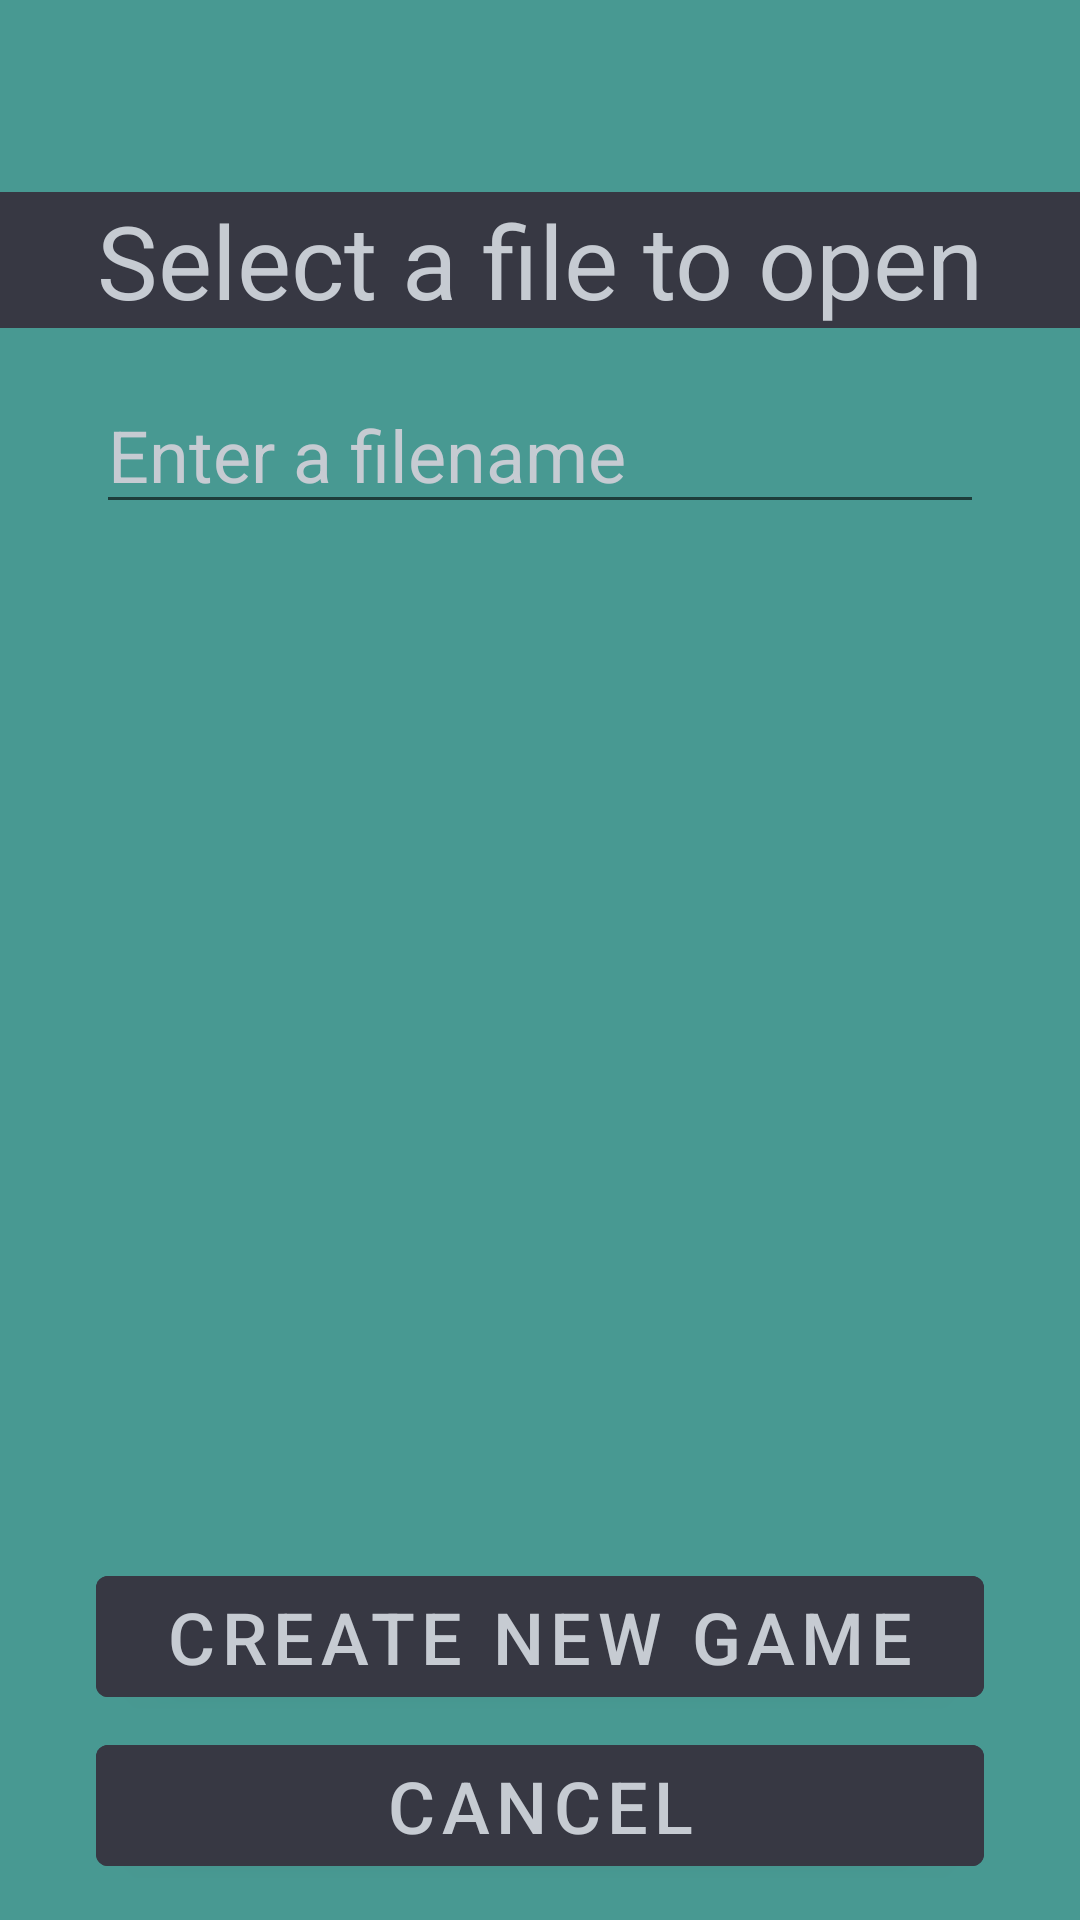

Write the Android layout XML for this screen, with the resource values it uses.
<!-- AndroidManifest.xml: application theme Theme.Canasta -->
<!-- res/layout/fragment_create_load.xml -->
<?xml version="1.0" encoding="utf-8"?>
<androidx.constraintlayout.widget.ConstraintLayout xmlns:android="http://schemas.android.com/apk/res/android"
    xmlns:app="http://schemas.android.com/apk/res-auto"
    xmlns:tools="http://schemas.android.com/tools"
    android:id="@+id/frameLayout"
    android:layout_width="match_parent"
    android:layout_height="match_parent"
    tools:context=".controller.CreateLoadFragment"
    android:background="@color/app_dark_primary">

    

    <TextView
        android:id="@+id/textView"
        android:layout_marginTop="64dp"
        android:text="@string/loadTitleStr"
        app:layout_constraintEnd_toEndOf="parent"
        app:layout_constraintStart_toStartOf="parent"
        app:layout_constraintTop_toTopOf="parent"
        android:textStyle=""
        android:background="@color/app_text_primary_dark"
        android:textAlignment="center"
        android:textSize="34sp"
        android:layout_width="0dp"
        android:layout_height="wrap_content"
        android:textColor="@color/app_text_primary_light"
        android:layout_marginStart="0dp"
        android:layout_marginEnd="0dp" />

    <EditText
        android:id="@+id/userInputTxtFeild"
        android:inputType="textPersonName"
        android:hint="@string/userFilenameHintStr"
        app:layout_constraintEnd_toEndOf="parent"
        app:layout_constraintStart_toStartOf="parent"
        app:layout_constraintTop_toBottomOf="@+id/textView"
        android:textSize="24sp"
        android:textColor="@color/app_text_primary_light"
        android:textColorHint="@color/app_text_primary_light"
        android:layout_width="0dp"
        android:layout_marginTop="16dp"
        android:layout_height="wrap_content"
        android:layout_marginStart="32dp"
        android:layout_marginEnd="32dp"
        android:autofillHints="" />

    <androidx.recyclerview.widget.RecyclerView
        android:id="@+id/filenameRecyclerView"
        app:layout_constraintBottom_toTopOf="@+id/createNewBtn"
        app:layout_constraintEnd_toEndOf="parent"
        app:layout_constraintStart_toStartOf="parent"
        app:layout_constraintTop_toBottomOf="@+id/userInputTxtFeild"
        android:layout_width="0dp"
        android:layout_height="0dp"
        android:layout_marginStart="32dp"
        android:layout_marginTop="16dp"
        android:layout_marginEnd="32dp"
        android:layout_marginBottom="16dp" />

    <Button
        android:id="@+id/createNewBtn"
        android:layout_width="0dp"
        android:layout_height="wrap_content"
        android:layout_marginStart="32dp"
        android:layout_marginEnd="32dp"
        android:layout_marginBottom="4dp"
        android:backgroundTint="@color/app_text_primary_dark"
        android:text="@string/createBtnStr"
        android:textColor="@color/app_text_primary_light"
        android:textSize="24sp"
        app:layout_constraintBottom_toTopOf="@+id/cancelBtn"
        app:layout_constraintEnd_toEndOf="parent"
        app:layout_constraintHorizontal_bias="0.0"
        app:layout_constraintStart_toStartOf="parent" />

    <Button
        android:id="@+id/cancelBtn"
        android:layout_width="0dp"
        android:layout_height="wrap_content"
        android:layout_marginStart="32dp"
        android:layout_marginEnd="32dp"
        android:layout_marginBottom="12dp"
        android:backgroundTint="@color/app_text_primary_dark"
        android:text="@string/cancelBtnStr"
        android:textColor="@color/app_text_primary_light"
        android:textSize="24sp"
        app:layout_constraintBottom_toBottomOf="parent"
        app:layout_constraintEnd_toEndOf="parent"
        app:layout_constraintHorizontal_bias="0.0"
        app:layout_constraintStart_toStartOf="parent" />

</androidx.constraintlayout.widget.ConstraintLayout>
<!-- resources referenced by this layout -->
<resources>
  <color name="app_dark_primary">#489992</color>
  <color name="app_text_primary_dark">#373843</color>
  <color name="app_text_primary_light">#C6CBD2</color>
  <string name="cancelBtnStr">Cancel</string>
  <string name="createBtnStr">Create New Game</string>
  <string name="loadTitleStr">Select a file to open</string>
  <string name="userFilenameHintStr">Enter a filename</string>
  <style name="Theme.Canasta" parent="Theme.MaterialComponents.DayNight.DarkActionBar">
          
          <item name="colorPrimary">@color/purple_500</item>
          <item name="colorPrimaryVariant">@color/purple_700</item>
          <item name="colorOnPrimary">@color/white</item>
          
          <item name="colorSecondary">@color/teal_200</item>
          <item name="colorSecondaryVariant">@color/teal_700</item>
          <item name="colorOnSecondary">@color/black</item>
          
          <item name="android:statusBarColor">?attr/colorPrimaryVariant</item>
          
      </style>
  <color name="purple_500">#FF6200EE</color>
  <color name="purple_700">#FF3700B3</color>
  <color name="white">#FFFFFFFF</color>
  <color name="teal_200">#FF03DAC5</color>
  <color name="teal_700">#FF018786</color>
  <color name="black">#FF000000</color>
</resources>
